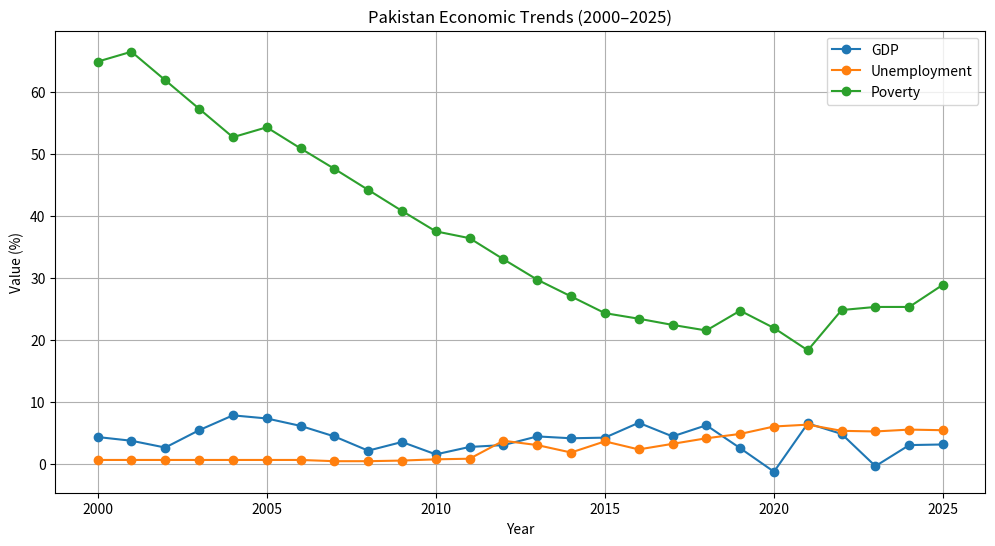

Source code (Python): (Note: this script raises an exception after producing the figure.)
# Name: Ramsha
# Roll no: CF-89
# Section: B
# Project: ECONOMIC INDICATOR COMPARISON & PREDICTION SYSTEM 

# unemployment data from world bank (https://data.worldbank.org/indicator/SL.UEM.TOTL.ZS?end=2025&locations=PK&start=2000)
# poverty data from world bank and pakistan bureau of statistics (https://blogs.worldbank.org/en/endpovertyinsouthasia/pakistan-s-poverty-trajectory--progress--peril--and-the-path-for)
# (https://www.pbs.gov.pk/national-accounts-2/)
# gdp data from world bank (https://data.worldbank.org/indicator/NY.GDP.MKTP.KD.ZG?end=2024&locations=PK&start=1961)

print("===== ECONOMIC INDICATOR SYSTEM FOR PAKISTAN =====")

import numpy as np
import matplotlib.pyplot as plt


# ------------------ STEP 1: COMPLETE DATASET (2000–2025) ------------------

gdp_data = {
2000:4.3, 2001:3.7, 2002:2.6, 2003:5.4, 2004:7.8,
2005:7.3, 2006:6.1, 2007:4.4, 2008:2.1, 2009:3.5,
2010:1.5, 2011:2.7, 2012:3.0, 2013:4.4, 2014:4.1,
2015:4.2, 2016:6.6, 2017:4.4, 2018:6.2, 2019:2.5,
2020:-1.3, 2021:6.5, 2022:4.8, 2023:-0.4, 2024:3.0,
2025:3.1
}

unemp_data = {
2000:0.6, 2001:0.6, 2002:0.6, 2003:0.6, 2004:0.6,
2005:0.6, 2006:0.6, 2007:0.4, 2008:0.4, 2009:0.5,
2010:0.7, 2011:0.8, 2012:3.7, 2013:3.0, 2014:1.8,
2015:3.6, 2016:2.3, 2017:3.2, 2018:4.1, 2019:4.8,
2020:6.0, 2021:6.3, 2022:5.3, 2023:5.2, 2024:5.5,
2025:5.4
}

poverty_data = {
2000:64.9, 2001:66.5, 2002:61.9, 2003:57.3, 2004:52.7,
2005:54.3, 2006:50.9, 2007:47.6, 2008:44.2, 2009:40.8,
2010:37.5, 2011:36.4, 2012:33.0, 2013:29.7, 2014:27.0,
2015:24.3, 2016:23.4, 2017:22.4, 2018:21.5, 2019:24.7,
2020:21.9, 2021:18.3, 2022:24.8, 2023:25.3, 2024:25.3,
2025:28.9
}


# ------------------ STEP 2: MERGE DATA ------------------

economic_data = {}

for year in range(2000, 2026):
    economic_data[year] = {
        "GDP": gdp_data[year],
        "Unemployment": unemp_data[year],
        "Poverty": poverty_data[year]
    }


# ------------------ STEP 3: DASHBOARD GRAPH ------------------

years = sorted(economic_data.keys())
indicators = ["GDP", "Unemployment", "Poverty"]

plt.figure(figsize=(12,6))

for indicator in indicators:
    values = [economic_data[y][indicator] for y in years]
    plt.plot(years, values, marker='o', label=indicator)

plt.title("Pakistan Economic Trends (2000–2025)")
plt.xlabel("Year")
plt.ylabel("Value (%)")
plt.legend()
plt.grid()
plt.show()


# ------------------ STEP 4: COMPARISON ------------------

year = int(input("Enter a year (2000–2024) to compare with 2025: "))

if year not in economic_data or year == 2025:
    print("Invalid year")
else:
    old = economic_data[year]
    new = economic_data[2025]

    print("\n----- Percentage Change -----")
    for ind in indicators:
        change = ((new[ind] - old[ind]) / old[ind]) * 100
        print(f"{ind}: {change:.2f}% change")

    print("\n--- Interpretation ---")
    for ind in indicators:
        if new[ind] > old[ind]:
            print(f"{ind}: Increased")
        elif new[ind] < old[ind]:
            print(f"{ind}: Decreased")
        else:
            print(f"{ind}: No change")

    # Comparison Graph
    plt.figure(figsize=(8,5))

    x = np.arange(len(indicators))
    old_values = [old[ind] for ind in indicators]
    new_values = [new[ind] for ind in indicators]

    plt.bar(x - 0.2, old_values, width=0.4, label=str(year))
    plt.bar(x + 0.2, new_values, width=0.4, label="2025")

    plt.xticks(x, indicators)
    plt.ylabel("Values")
    plt.title(f"Economic Comparison: {year} vs 2025")
    plt.legend()
    plt.grid(axis='y')
    plt.show()


# ------------------ STEP 5: PREDICTION (2026) ------------------

print("\n----- PREDICTED VALUES FOR 2026 -----")

x = np.array(years)
predicted = {}

for ind in indicators:
    y = np.array([economic_data[yr][ind] for yr in years])

    coeffs = np.polyfit(x, y, 2)   # Polynomial Regression
    model = np.poly1d(coeffs)

    pred_val = model(2026)
    predicted[ind] = pred_val

    print(f"{ind} Prediction 2026: {pred_val:.2f}")


# ------------------ STEP 6: PREDICTION GRAPHS ------------------

for ind in indicators:
    plt.figure()

    values = [economic_data[y][ind] for y in years]
    plt.plot(years, values, label="Actual Data")

    plt.scatter(2026, predicted[ind], label="Prediction 2026")

    plt.title(f"{ind} Prediction (2026)")
    plt.xlabel("Year")
    plt.ylabel(ind)
    plt.legend()
    plt.grid()
    plt.show()


print("===== PROJECT COMPLETED SUCCESSFULLY =====")
